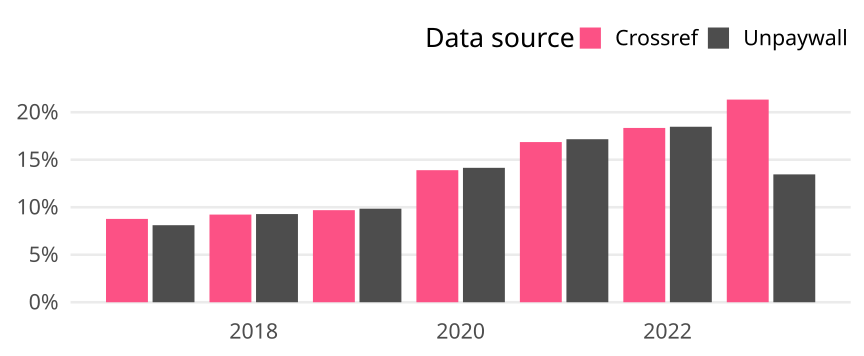

Data behind this chart, as committed beside it:
cr_year, cat, article_total, name, oa_articles, oa_share
2017, Global, 203304, Crossref, 17833, 0.08772
2017, Global, 203304, Unpaywall, 16485, 0.08109
2018, Global, 211939, Crossref, 19557, 0.09228
2018, Global, 211939, Unpaywall, 19669, 0.09281
2019, Global, 221607, Crossref, 21473, 0.0969
2019, Global, 221607, Unpaywall, 21817, 0.09845
2020, Global, 243532, Crossref, 33847, 0.139
2020, Global, 243532, Unpaywall, 34452, 0.1415
2021, Global, 269308, Crossref, 45402, 0.1686
2021, Global, 269308, Unpaywall, 46211, 0.1716
2022, Global, 271720, Crossref, 49846, 0.1834
2022, Global, 271720, Unpaywall, 50187, 0.1847
2023, Global, 85325, Crossref, 18199, 0.2133
2023, Global, 85325, Unpaywall, 11482, 0.1346
